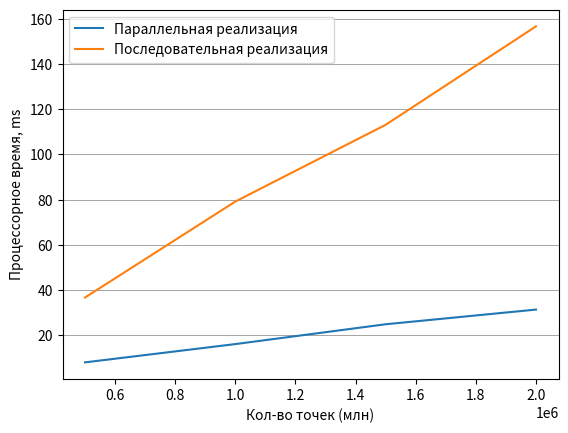

Write Python code to recreate this figure.
import matplotlib.pyplot as plt


def render_graph() -> None:
    plt.clf()

    plt.xlabel('Кол-во точек (млн)')
    plt.ylabel('Процессорное время, ms')
    plt.grid(axis='y', color='gray', linewidth=0.5)

    # x = [_ for _ in range(1, 65)]
    #
    # y = [
    #     157.784,
    #     86.275,
    #     61.3658,
    #     49.0306,
    #     41.9078,
    #     37.6447,
    #     35.1276,
    #     35.0017,
    #     34.8014,
    #     34.6114,
    #     33.4474,
    #     32.4713,
    #     31.7052,
    #     31.9986,
    #     31.9385,
    #     31.8065,
    #     31.1907,
    #     30.8892,
    #     30.5979,
    #     30.0887,
    #     29.8155,
    #     29.4176,
    #     29.4372,
    #     28.956,
    #     29.4094,
    #     29.5464,
    #     29.5256,
    #     29.4823,
    #     29.235,
    #     29.0448,
    #     28.901,
    #     28.8583,
    #     28.7796,
    #     28.9256,
    #     28.6668,
    #     28.583,
    #     28.3044,
    #     28.3997,
    #     28.441,
    #     28.5993,
    #     28.4752,
    #     28.3938,
    #     28.406,
    #     28.3359,
    #     28.4624,
    #     28.3473,
    #     28.5167,
    #     28.4568,
    #     28.5132,
    #     29.1226,
    #     28.2303,
    #     28.1112,
    #     27.7913,
    #     27.7363,
    #     27.6107,
    #     27.7203,
    #     27.6024,
    #     27.5391,
    #     28.1589,
    #     27.5464,
    #     28.0986,
    #     27.6922,
    #     27.4759,
    #     27.9632,
    # ]

    x = [
        2000000,
        1500000,
        1000000,
        500000,
    ]

    y1 = [
        31.310,
        24.814,
        16.042,
        7.952
    ]

    y2 = [
        156.657,
        113.098,
        79.139,
        36.657
    ]
    # 31.310
    # ms - 2_000_000
    # 24.814
    # ms - 1_500_000
    # 16.042
    # ms - 1_000_000
    # 7.952
    # ms - 500_000
    #
    # 156.657
    # ms - 2_000_000
    # 113.098
    # ms - 1_500_000
    # 79.139
    # ms - 1_000_000
    # 36.657
    # ms - 500_000
    #
    # for func in args:
    #     x, y = [], []
    #     for size, res_time in cls._RESULTS[func].items():
    #         x.append(size)
    #         y.append(res_time)

    plt.plot(x, y1, label="Параллельная реализация")
    plt.plot(x, y2, label="Последовательная реализация")


    plt.legend()
    plt.savefig('measures.png')
    plt.show()


if __name__ == '__main__':
    render_graph()